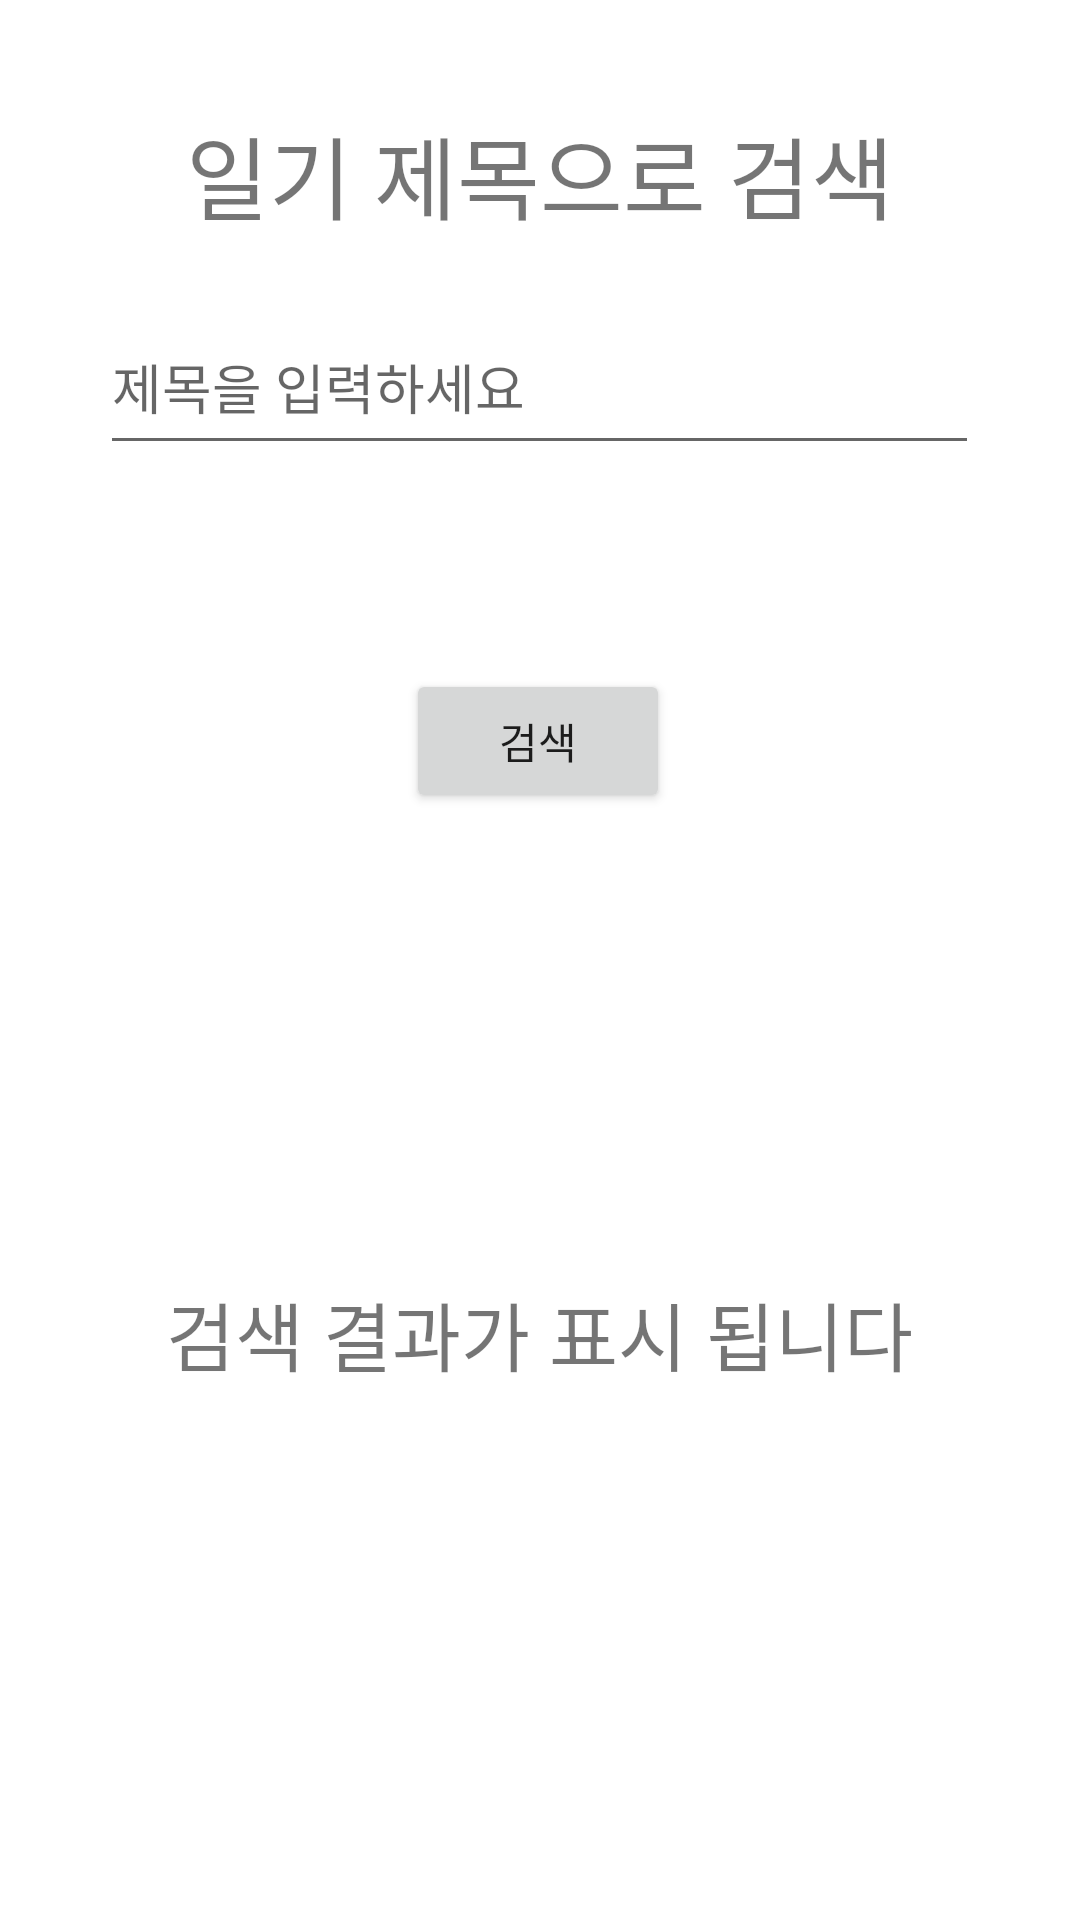

Here is an Android app screen rendered from its layout file. Give the layout XML and the strings, colors and styles it references.
<!-- AndroidManifest.xml: application theme Theme.FinalReport_01_20210821 -->
<!-- res/layout/activity_search.xml -->
<?xml version="1.0" encoding="utf-8"?>
<androidx.constraintlayout.widget.ConstraintLayout xmlns:android="http://schemas.android.com/apk/res/android"
    xmlns:app="http://schemas.android.com/apk/res-auto"
    xmlns:tools="http://schemas.android.com/tools"
    android:layout_width="match_parent"
    android:layout_height="match_parent">

    <TextView
        android:id="@+id/textView"
        android:layout_width="wrap_content"
        android:layout_height="wrap_content"
        android:layout_marginTop="36dp"
        android:text="일기 제목으로 검색"
        android:textSize="30sp"
        app:layout_constraintEnd_toEndOf="parent"
        app:layout_constraintStart_toStartOf="parent"
        app:layout_constraintTop_toTopOf="parent" />

    <EditText
        android:id="@+id/et"
        android:layout_width="293dp"
        android:layout_height="55dp"
        android:layout_marginTop="100dp"
        android:ems="10"
        android:hint="제목을 입력하세요"
        android:inputType="textPersonName"
        app:layout_constraintEnd_toEndOf="parent"
        app:layout_constraintHorizontal_bias="0.497"
        app:layout_constraintStart_toStartOf="parent"
        app:layout_constraintTop_toTopOf="parent" />

    <Button
        android:id="@+id/button"
        android:layout_width="wrap_content"
        android:layout_height="wrap_content"
        android:layout_marginTop="68dp"
        android:text="검색"
        app:layout_constraintEnd_toEndOf="parent"
        app:layout_constraintHorizontal_bias="0.498"
        app:layout_constraintStart_toStartOf="parent"
        app:layout_constraintTop_toBottomOf="@+id/et" />

    <TextView
        android:id="@+id/textView2"
        android:layout_width="297dp"
        android:layout_height="275dp"
        android:layout_marginTop="36dp"
        android:gravity="center"
        android:text="검색 결과가 표시 됩니다"
        android:textSize="25sp"
        app:layout_constraintEnd_toEndOf="parent"
        app:layout_constraintHorizontal_bias="0.495"
        app:layout_constraintStart_toStartOf="parent"
        app:layout_constraintTop_toBottomOf="@+id/button" />
</androidx.constraintlayout.widget.ConstraintLayout>
<!-- resources referenced by this layout -->
<resources>
  <style name="Theme.FinalReport_01_20210821" parent="Theme.MaterialComponents.DayNight.DarkActionBar">
          
          <item name="colorPrimary">#048042</item>
          <item name="colorPrimaryVariant">#036635</item>
          <item name="colorOnPrimary">@color/white</item>
          
          <item name="colorSecondary">@color/teal_200</item>
          <item name="colorSecondaryVariant">@color/teal_700</item>
          <item name="colorOnSecondary">@color/black</item>
          
          <item name="android:statusBarColor">?attr/colorPrimaryVariant</item>
          
      </style>
  <!-- not gathered from this repository: default colours our renderer supplied (Android Studio template values) -->
  <color name="teal_200">#FF03DAC5</color>
  <color name="teal_700">#FF018786</color>
  <color name="black">#FF000000</color>
  <color name="white">#FFFFFFFF</color>
</resources>
